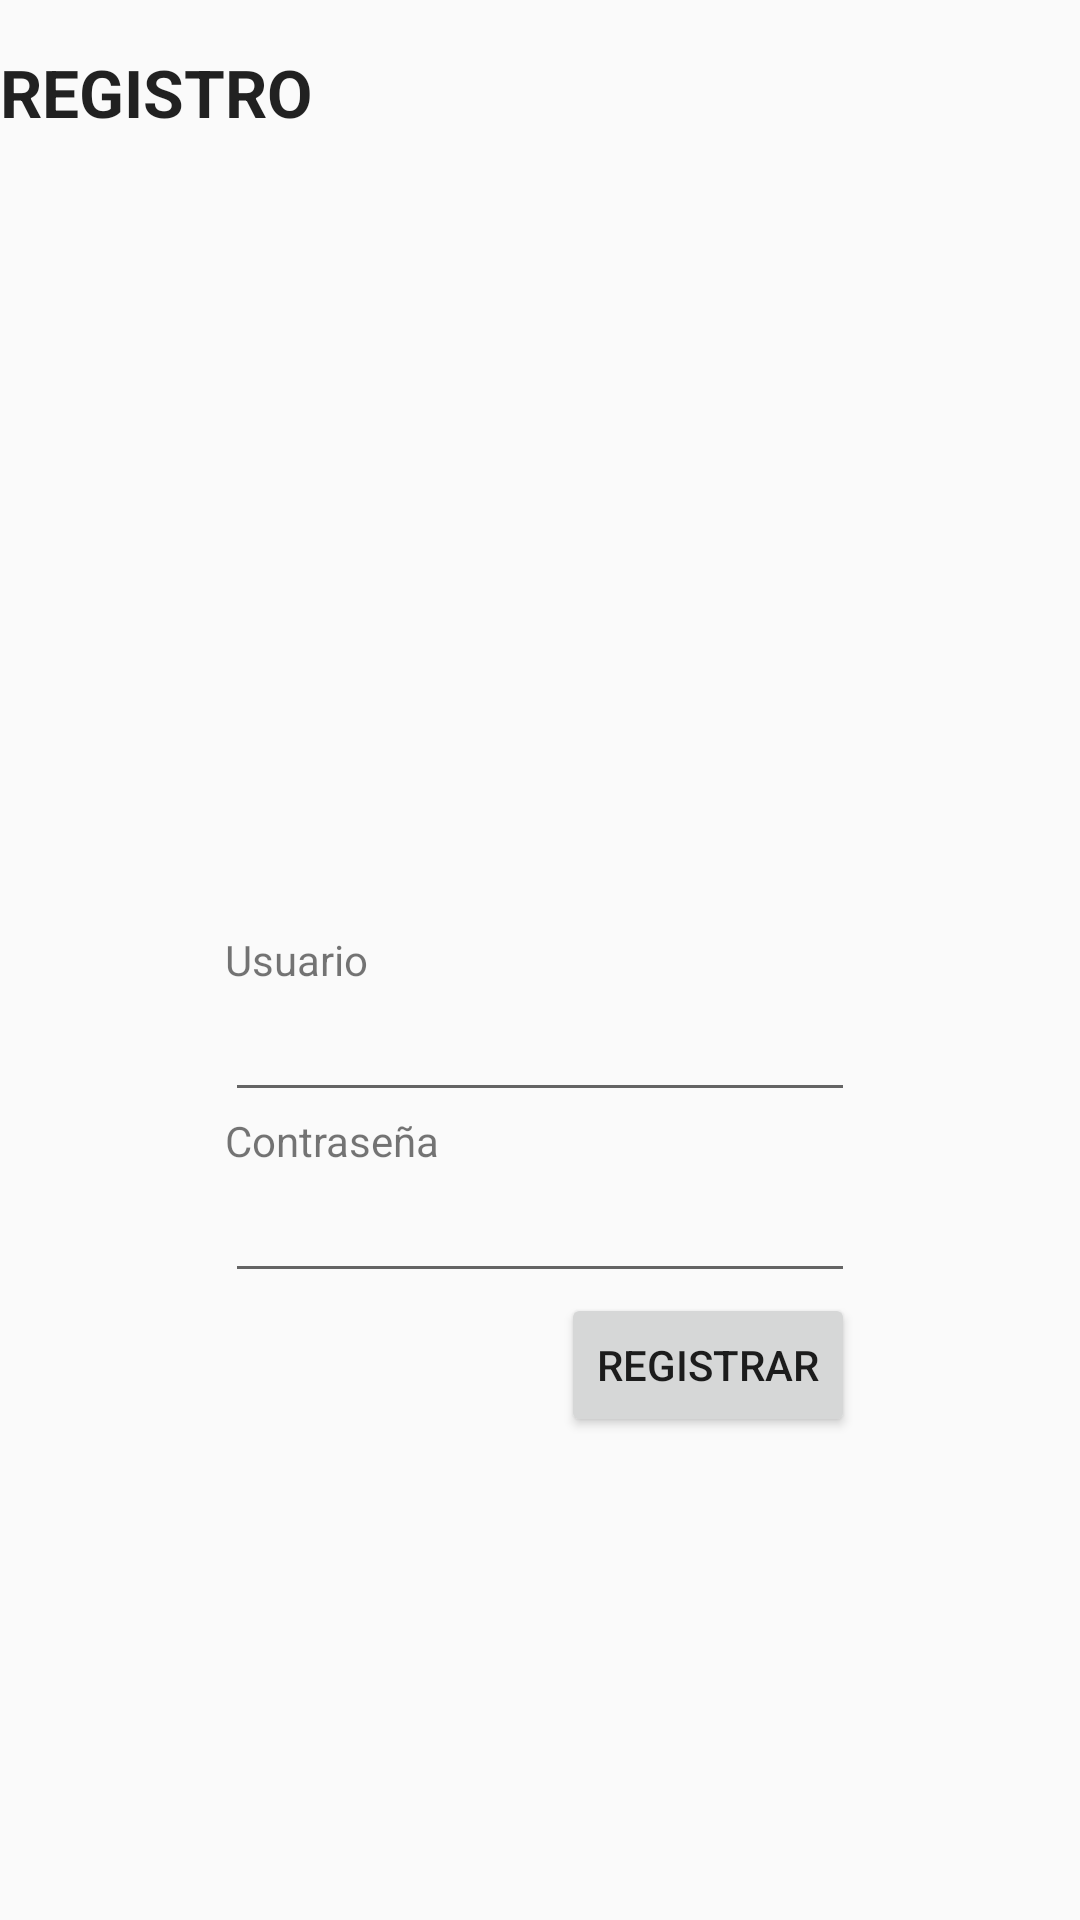

The Android layout XML behind this screen, and the referenced resources:
<!-- AndroidManifest.xml: application theme AppTheme -->
<!-- res/layout/register.xml -->
<?xml version="1.0" encoding="utf-8"?>
<RelativeLayout xmlns:android="http://schemas.android.com/apk/res/android"
    xmlns:tools="http://schemas.android.com/tools"
    android:layout_width="match_parent"
    android:layout_height="match_parent"
    >


    <TextView
        android:id="@+id/textView1"
        android:layout_width="wrap_content"
        android:layout_height="wrap_content"
        android:layout_alignLeft="@+id/password"
        android:layout_centerVertical="true"
        android:text="Usuario" />

    <EditText
        android:id="@+id/username"
        android:layout_width="wrap_content"
        android:layout_height="wrap_content"
        android:layout_alignLeft="@+id/textView1"
        android:layout_below="@+id/textView1"
        android:ems="10" />

    <TextView
        android:id="@+id/TextView01"
        android:layout_width="wrap_content"
        android:layout_height="wrap_content"
        android:layout_alignLeft="@+id/username"
        android:layout_below="@+id/username"
        android:text="Contraseña" />

    <TextView
        android:id="@+id/textView2"
        android:layout_width="wrap_content"
        android:layout_height="wrap_content"
        android:layout_alignParentLeft="true"
        android:layout_alignParentTop="true"
        android:layout_marginTop="16dp"
        android:gravity="center"
        android:text="REGISTRO"
        android:textAppearance="?android:attr/textAppearanceLarge"
        android:textStyle="bold" />

    <EditText
        android:id="@+id/password"
        android:layout_width="wrap_content"
        android:layout_height="wrap_content"
        android:layout_below="@+id/TextView01"
        android:layout_centerHorizontal="true"
        android:ems="10"
        android:inputType="textPassword" />

    <Button
        android:id="@+id/register"
        android:layout_width="wrap_content"
        android:layout_height="wrap_content"
        android:layout_alignRight="@+id/password"
        android:layout_below="@+id/password"
        android:text="Registrar" />

</RelativeLayout>
<!-- resources referenced by this layout -->
<resources>
  <style name="AppTheme" parent="Theme.AppCompat.Light.DarkActionBar">
  
          <item name="colorPrimary">@color/color_primary</item>
          <item name="colorPrimaryDark">@color/color_primary_dark</item>
          <item name="colorAccent">@color/color_accent</item>
  
          
      </style>
  <color name="color_primary">#3F51B5</color>
  <color name="color_primary_dark">#303F9F</color>
  <color name="color_accent">#FF4081</color>
</resources>
